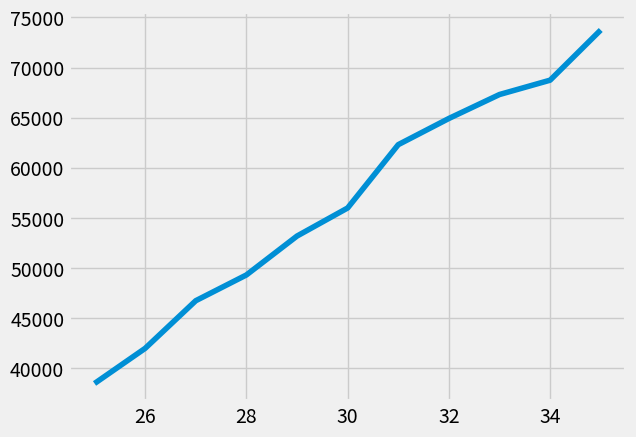

Recreate this plot in Python.
import matplotlib.pyplot as plt

# # styling
plt.style.use("fivethirtyeight")


# Median Developer Salaries by Age
dev_x = [25, 26, 27, 28, 29, 30, 31, 32, 33, 34, 35]

dev_y = [38496, 42000, 46752, 49320, 53200,
         56000, 62316, 64928, 67317, 68748, 73752]

# config


# plot
plt.plot(dev_x, dev_y)

plt.savefig("plot.png")
